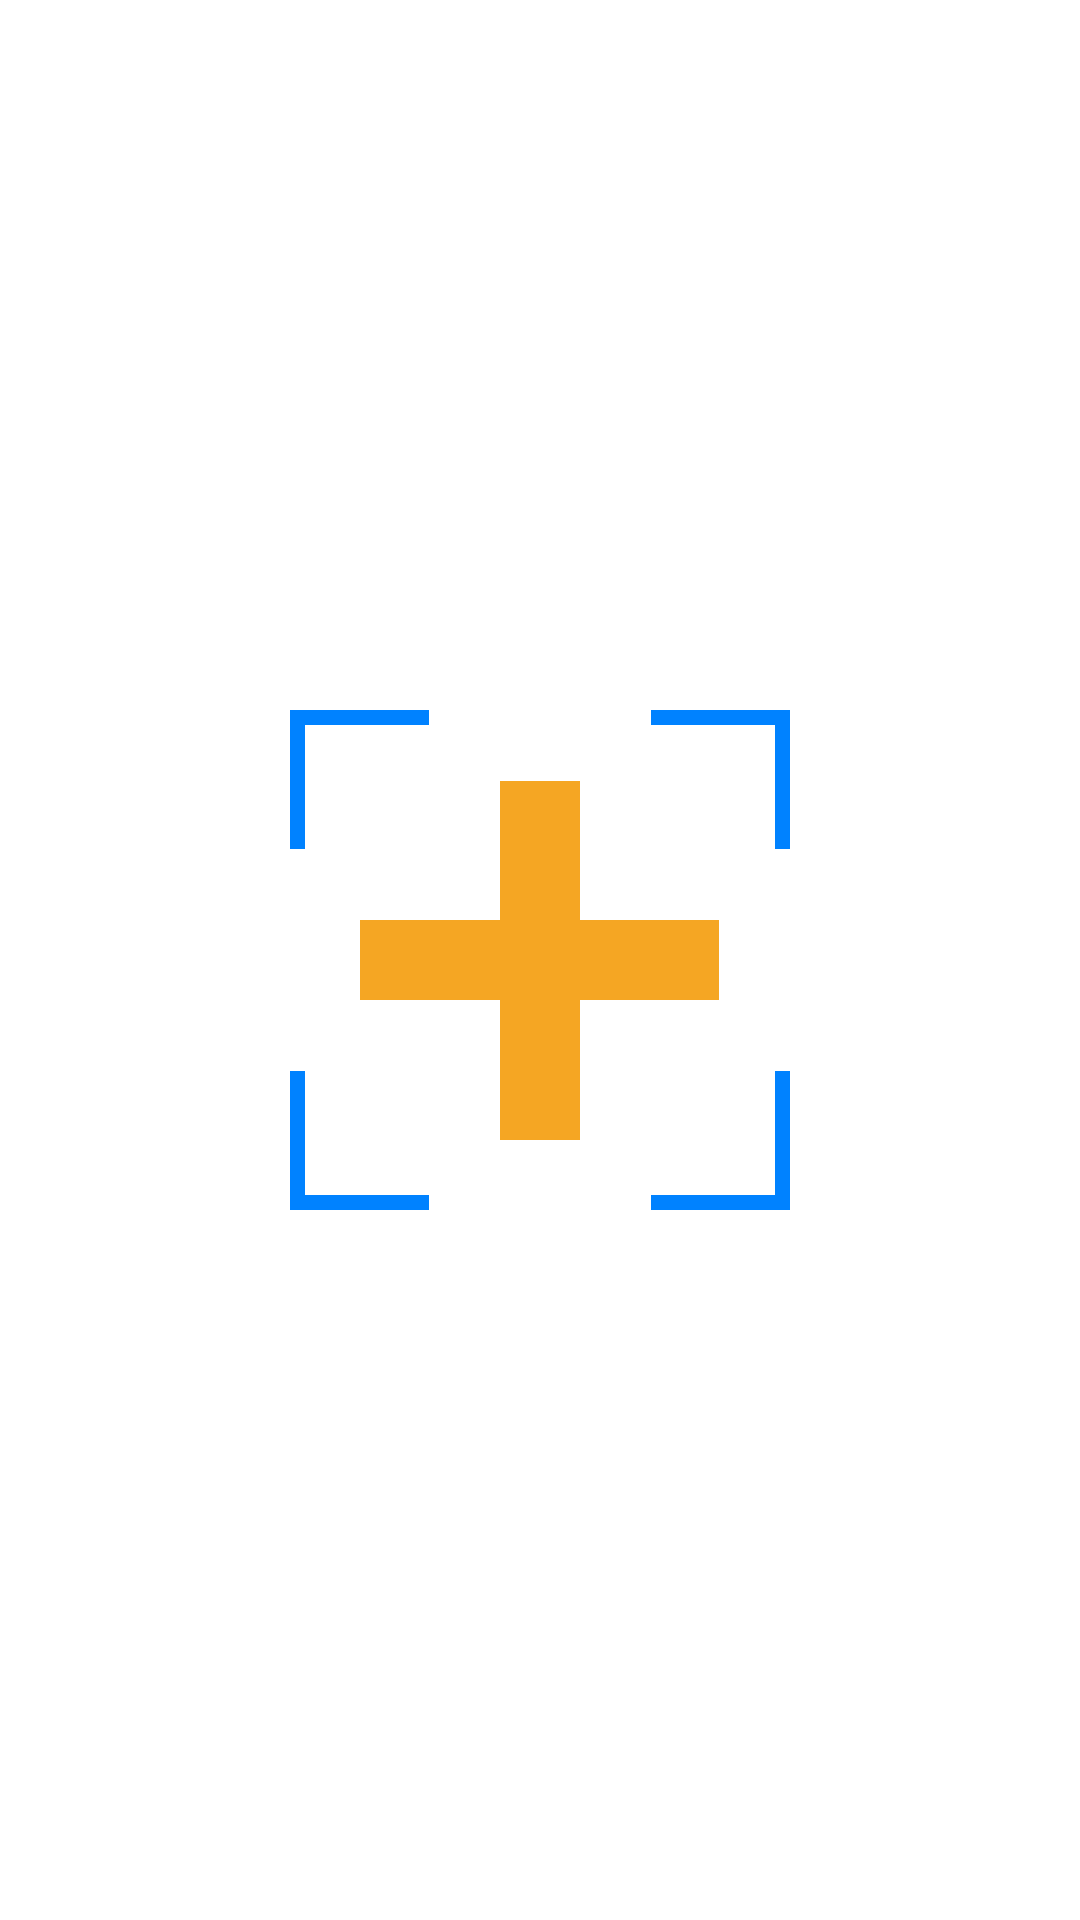

Reconstruct the res/layout file that produces this screen, plus the resources it refers to.
<!-- AndroidManifest.xml: application theme AppTheme -->
<!-- res/layout/activity_main.xml -->
<RelativeLayout xmlns:android="http://schemas.android.com/apk/res/android"
    xmlns:tools="http://schemas.android.com/tools"
    android:layout_width="match_parent"
    android:layout_height="match_parent"
    tools:context=".OCRActivity" >

    <ImageButton
        android:layout_width="wrap_content"
        android:layout_height="wrap_content"
        android:id="@+id/imageButton"
        android:src="@drawable/take_picture"
        android:layout_centerVertical="true"
        android:layout_centerHorizontal="true"
        android:background="@null"/>

</RelativeLayout>
<!-- resources referenced by this layout -->
<resources>
  <!-- drawable take_picture: png bitmap (drawable-xxhdpi, 19775 bytes) -->
</resources>
